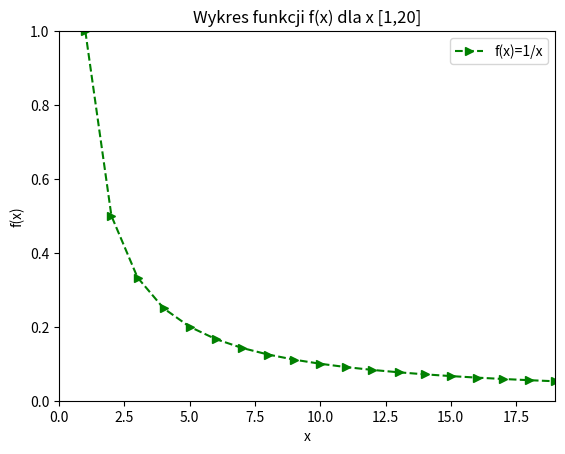

This figure's Python source:
import matplotlib.pyplot as plt
import numpy as np

x = np.arange(1,20)
plt.plot(x,1/x,'g>--',label='f(x)=1/x')
plt.xlabel('x')
plt.ylabel('f(x)')
plt.axis([0,len(x),0,1])
plt.title("Wykres funkcji f(x) dla x [1,20]")
plt.legend()

plt.show()